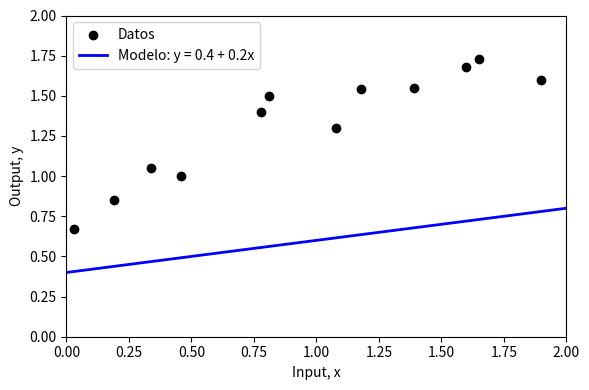
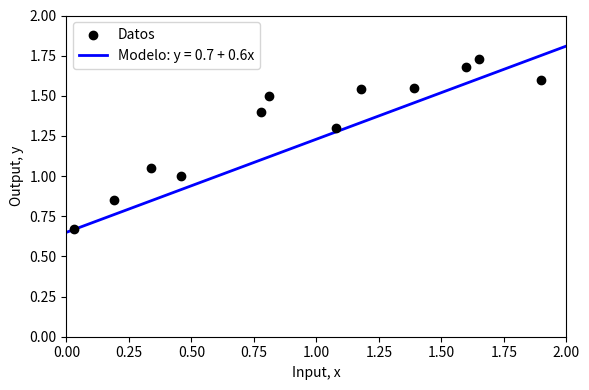
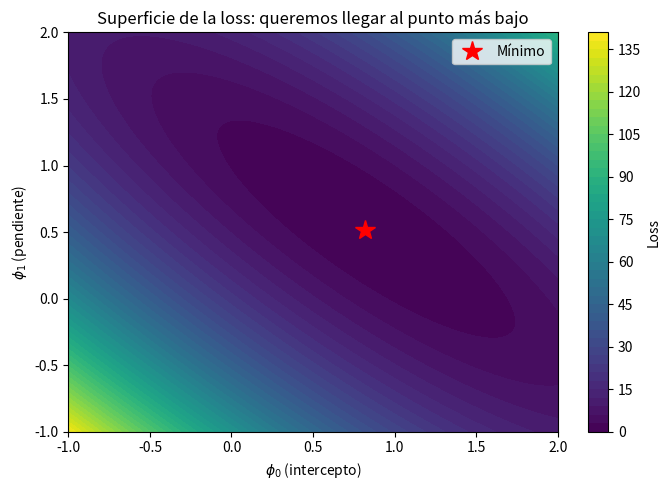
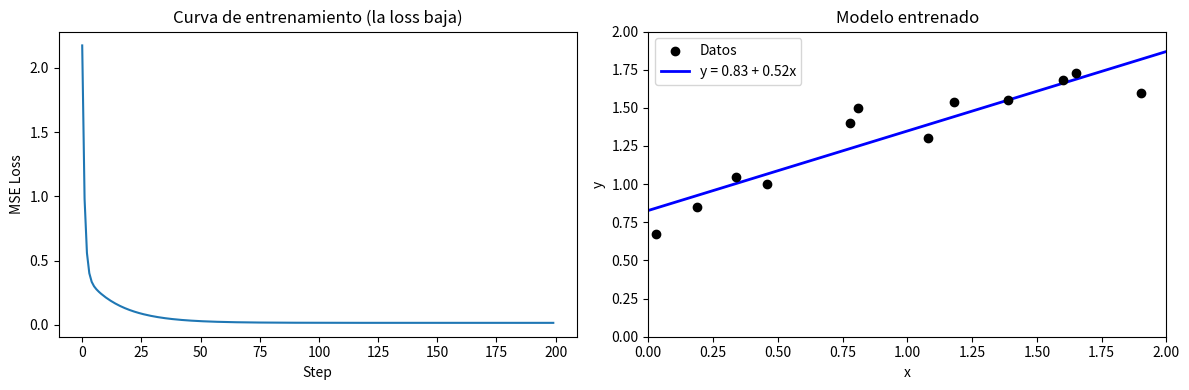
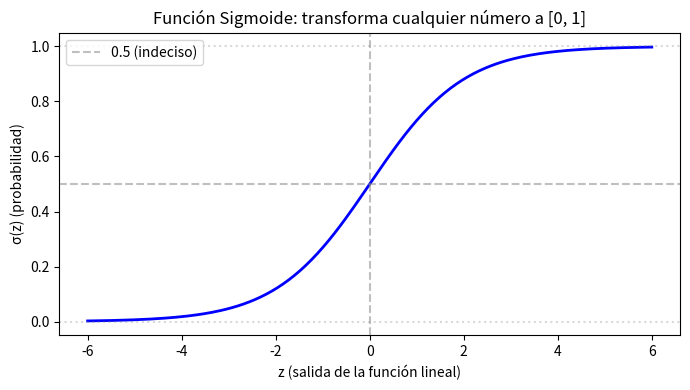
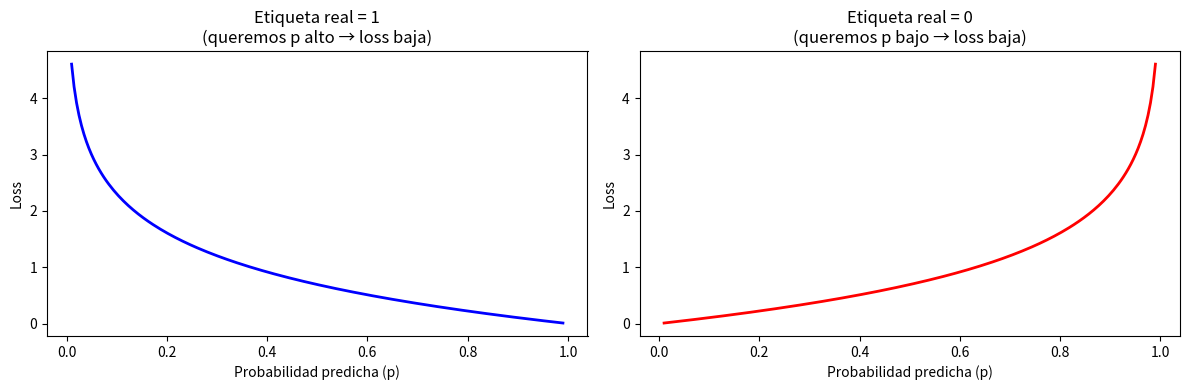

Write the Python code that produced these figures, in order.
import numpy as np
import matplotlib.pyplot as plt

# Sample data: 12 points
x = np.array([0.03, 0.19, 0.34, 0.46, 0.78, 0.81, 1.08, 1.18, 1.39, 1.60, 1.65, 1.90])
y = np.array([0.67, 0.85, 1.05, 1.0, 1.40, 1.5, 1.3, 1.54, 1.55, 1.68, 1.73, 1.6])

# Our linear model: y = phi0 + phi1 * x
def linear_model(x, phi0, phi1):
    return phi0 + phi1 * x


def plot_model(x, y, phi0, phi1):
    """Plot data and model fit."""
    fig, ax = plt.subplots(figsize=(6, 4))
    ax.scatter(x, y, color='black', zorder=5, label='Datos')
    
    x_line = np.linspace(0, 2, 100)
    y_line = linear_model(x_line, phi0, phi1)
    ax.plot(x_line, y_line, 'b-', lw=2, label=f'Modelo: y = {phi0:.1f} + {phi1:.1f}x')
    
    ax.set_xlabel('Input, x')
    ax.set_ylabel('Output, y')
    ax.set_xlim([0, 2.0])
    ax.set_ylim([0, 2.0])
    ax.legend()
    plt.tight_layout()
    plt.show()


# A bad fit: wrong parameters
plot_model(x, y, phi0=0.4, phi1=0.2)

# A better fit: manually tuned parameters
plot_model(x, y, phi0=0.65, phi1=0.58)

def compute_loss(x, y, phi0, phi1):
    """Compute least squares loss."""
    y_hat = linear_model(x, phi0, phi1)
    return np.sum((y - y_hat) ** 2)


# Loss with bad parameters
loss_bad = compute_loss(x, y, phi0=0.4, phi1=0.2)
print(f"Loss (phi0=0.4, phi1=0.2): {loss_bad:.2f}  <-- alta, mal fit")

# Loss with better parameters
loss_good = compute_loss(x, y, phi0=0.65, phi1=0.58)
print(f"Loss (phi0=0.65, phi1=0.58): {loss_good:.2f}  <-- baja, buen fit")

# Visualize the loss surface
phi0_range = np.linspace(-1, 2, 100)
phi1_range = np.linspace(-1, 2, 100)
PHI0, PHI1 = np.meshgrid(phi0_range, phi1_range)

LOSS = np.zeros_like(PHI0)
for i in range(len(phi0_range)):
    for j in range(len(phi1_range)):
        LOSS[j, i] = compute_loss(x, y, PHI0[j, i], PHI1[j, i])

fig, ax = plt.subplots(figsize=(7, 5))
contour = ax.contourf(PHI0, PHI1, LOSS, levels=50, cmap='viridis')
fig.colorbar(contour, ax=ax, label='Loss')

# Mark the minimum
min_idx = np.unravel_index(LOSS.argmin(), LOSS.shape)
ax.plot(PHI0[min_idx], PHI1[min_idx], 'r*', markersize=15, label='Mínimo')

ax.set_xlabel('$\phi_0$ (intercepto)')
ax.set_ylabel('$\phi_1$ (pendiente)')
ax.set_title('Superficie de la loss: queremos llegar al punto más bajo')
ax.legend()
plt.tight_layout()
plt.show()

def gradient_descent(x, y, lr=0.01, n_steps=1000):
    """Simple gradient descent for linear regression."""
    # Random initialization: we start somewhere random in the loss surface
    phi0 = np.random.randn()
    phi1 = np.random.randn()
    n = len(x)
    
    losses = []
    for step in range(n_steps):
        # Forward pass: compute predictions with current params
        y_hat = linear_model(x, phi0, phi1)
        
        # Compute loss (MSE)
        loss = np.mean((y - y_hat) ** 2)
        losses.append(loss)
        
        # Compute gradients: partial derivatives of MSE w.r.t. each parameter
        d_phi0 = -2 / n * np.sum(y - y_hat)       # how loss changes when phi0 changes
        d_phi1 = -2 / n * np.sum((y - y_hat) * x)  # how loss changes when phi1 changes
        
        # Update: take a step in the opposite direction of the gradient
        phi0 -= lr * d_phi0
        phi1 -= lr * d_phi1
    
    return phi0, phi1, losses


phi0_opt, phi1_opt, losses = gradient_descent(x, y, lr=0.1, n_steps=200)
print(f"Parámetros encontrados: phi0={phi0_opt:.3f}, phi1={phi1_opt:.3f}")
print(f"Loss final: {losses[-1]:.4f}")

# Visualize the training process
fig, axes = plt.subplots(1, 2, figsize=(12, 4))

# Loss curve: should go down over time
axes[0].plot(losses)
axes[0].set_xlabel('Step')
axes[0].set_ylabel('MSE Loss')
axes[0].set_title('Curva de entrenamiento (la loss baja)')

# Final model plotted over data
axes[1].scatter(x, y, color='black', zorder=5, label='Datos')
x_line = np.linspace(0, 2, 100)
y_line = linear_model(x_line, phi0_opt, phi1_opt)
axes[1].plot(x_line, y_line, 'b-', lw=2, label=f'y = {phi0_opt:.2f} + {phi1_opt:.2f}x')
axes[1].set_xlabel('x')
axes[1].set_ylabel('y')
axes[1].set_xlim([0, 2.0])
axes[1].set_ylim([0, 2.0])
axes[1].legend()
axes[1].set_title('Modelo entrenado')

plt.tight_layout()
plt.show()

def sigmoid(z):
    return 1 / (1 + np.exp(-z))


# Visualize sigmoid
z = np.linspace(-6, 6, 200)
fig, ax = plt.subplots(figsize=(7, 4))
ax.plot(z, sigmoid(z), 'b-', lw=2)
ax.axhline(y=0.5, color='gray', linestyle='--', alpha=0.5, label='0.5 (indeciso)')
ax.axhline(y=1.0, color='gray', linestyle=':', alpha=0.3)
ax.axhline(y=0.0, color='gray', linestyle=':', alpha=0.3)
ax.axvline(x=0, color='gray', linestyle='--', alpha=0.5)
ax.set_xlabel('z (salida de la función lineal)')
ax.set_ylabel('σ(z) (probabilidad)')
ax.set_title('Función Sigmoide: transforma cualquier número a [0, 1]')
ax.set_ylim([-0.05, 1.05])
ax.legend()
plt.tight_layout()
plt.show()

def binary_cross_entropy(y_true, p_pred):
    """Binary cross-entropy loss for a single sample."""
    eps = 1e-7  # avoid log(0)
    p_pred = np.clip(p_pred, eps, 1 - eps)
    return -(y_true * np.log(p_pred) + (1 - y_true) * np.log(1 - p_pred))


# Visualize how loss changes with predicted probability
p_range = np.linspace(0.01, 0.99, 200)

fig, axes = plt.subplots(1, 2, figsize=(12, 4))

# When true label is 1: we want p to be high
axes[0].plot(p_range, binary_cross_entropy(1, p_range), 'b-', lw=2)
axes[0].set_xlabel('Probabilidad predicha (p)')
axes[0].set_ylabel('Loss')
axes[0].set_title('Etiqueta real = 1\n(queremos p alto → loss baja)')

# When true label is 0: we want p to be low
axes[1].plot(p_range, binary_cross_entropy(0, p_range), 'r-', lw=2)
axes[1].set_xlabel('Probabilidad predicha (p)')
axes[1].set_ylabel('Loss')
axes[1].set_title('Etiqueta real = 0\n(queremos p bajo → loss baja)')

plt.tight_layout()
plt.show()

def softmax(logits):
    """Compute softmax probabilities from logits."""
    # Subtract max for numerical stability (avoids overflow in exp)
    exp_logits = np.exp(logits - np.max(logits))
    return exp_logits / exp_logits.sum()


def cross_entropy_loss(logits, target_class):
    """Cross-entropy loss for a single sample."""
    probs = softmax(logits)
    return -np.log(probs[target_class])


# Example: 4 classes, model outputs logits
logits = np.array([2.0, 1.0, 0.1, -1.0])
target = 0  # true class is 0

probs = softmax(logits)
loss = cross_entropy_loss(logits, target)

print("Logits (salida cruda del modelo):", logits)
print("Probabilidades (después de softmax):", np.round(probs, 3))
print(f"\nProbabilidad de la clase correcta ({target}): {probs[target]:.3f}")
print(f"Cross-entropy loss: {loss:.3f}")
print(f"\nNota: la loss es baja porque el modelo le da alta probabilidad a la clase correcta.")

# Compare: what happens when the model is less sure?
logits_unsure = np.array([0.5, 0.4, 0.05, 0.05])  # almost uniform
probs_unsure = softmax(logits_unsure)
loss_unsure = cross_entropy_loss(logits_unsure, target)

print("--- Modelo INSEGURO ---")
print("Probabilidades:", np.round(probs_unsure, 3))
print(f"Loss: {loss_unsure:.3f}  <-- alta")

print("\n--- Modelo SEGURO (y correcto) ---")
print("Probabilidades:", np.round(probs, 3))
print(f"Loss: {loss:.3f}  <-- baja")

print("\nCuando el modelo está más seguro y acierta, la loss es menor.")
print("Eso es lo que queremos: que el modelo aprenda a estar seguro de la respuesta correcta.")
